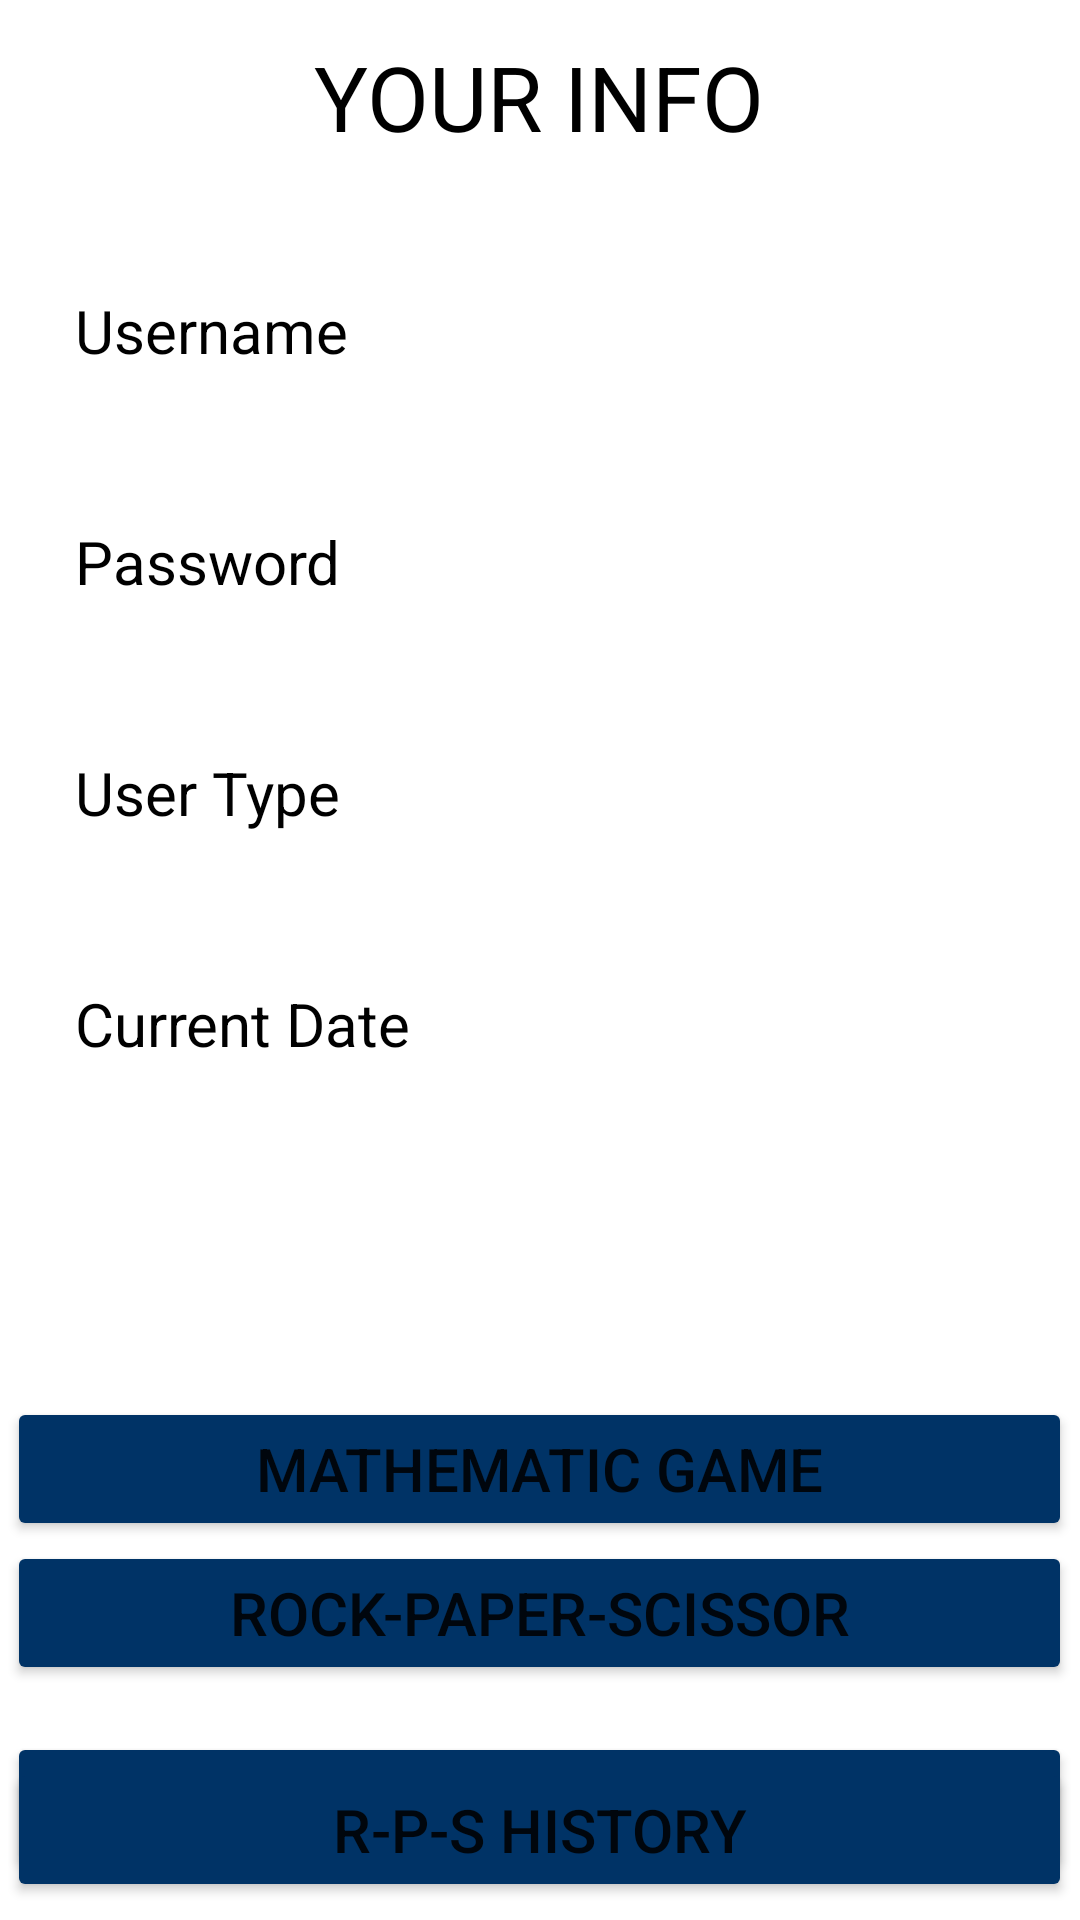

Here is an Android app screen rendered from its layout file. Give the layout XML and the strings, colors and styles it references.
<!-- AndroidManifest.xml: application theme Theme.MADT1 -->
<!-- res/layout/activity_profile.xml -->
<?xml version="1.0" encoding="utf-8"?>
<androidx.constraintlayout.widget.ConstraintLayout xmlns:android="http://schemas.android.com/apk/res/android"
    xmlns:app="http://schemas.android.com/apk/res-auto"
    xmlns:tools="http://schemas.android.com/tools"
    android:layout_width="match_parent"
    android:layout_height="match_parent"
    tools:context=".ProfileActivity">

    <TextView
        android:layout_width="wrap_content"
        android:layout_height="wrap_content"
        android:text="YOUR INFO"
        android:textColor="@color/black"
        android:textSize="30sp"
        app:layout_constraintBottom_toTopOf="@+id/linearLayout"
        app:layout_constraintEnd_toEndOf="parent"
        app:layout_constraintHorizontal_bias="0.498"
        app:layout_constraintStart_toStartOf="parent"
        app:layout_constraintTop_toTopOf="parent"
        app:layout_constraintVertical_bias="0.38" />

    <LinearLayout
        android:id="@+id/linearLayout"
        android:layout_width="match_parent"
        android:layout_height="350dp"
        android:orientation="vertical"
        app:layout_constraintBottom_toBottomOf="parent"
        app:layout_constraintEnd_toEndOf="parent"
        app:layout_constraintHorizontal_bias="0.0"
        app:layout_constraintStart_toStartOf="parent"
        app:layout_constraintTop_toTopOf="parent"
        app:layout_constraintVertical_bias="0.247">

        <TextView
            android:id="@+id/username"
            android:layout_width="match_parent"
            android:layout_height="wrap_content"
            android:layout_margin="10dp"
            android:padding="15dp"
            android:text="Username"
            android:textColor="@android:color/black"
            android:textSize="20sp" />

        <TextView
            android:id="@+id/password"
            android:layout_width="match_parent"
            android:layout_height="wrap_content"
            android:layout_margin="10dp"
            android:padding="15dp"
            android:text="Password"
            android:textColor="@android:color/black"
            android:textSize="20sp" />

        <TextView
            android:id="@+id/user_type"
            android:layout_width="match_parent"
            android:layout_height="wrap_content"
            android:layout_margin="10dp"
            android:padding="15dp"
            android:text="User Type"
            android:textColor="@android:color/black"
            android:textSize="20sp" />

        <TextView
            android:id="@+id/date"
            android:layout_width="match_parent"
            android:layout_height="wrap_content"
            android:layout_margin="10dp"
            android:padding="15dp"
            android:text="Current Date"
            android:textColor="@android:color/black"
            android:textSize="20sp" />
    </LinearLayout>

    <Button
        android:id="@+id/rsp_game"
        android:layout_width="wrap_content"
        android:layout_height="wrap_content"
        android:layout_marginBottom="116dp"
        android:backgroundTint="#003366"
        android:ems="15"
        android:text="ROCK-PAPER-SCISSOR"
        android:textSize="20sp"
        app:layout_constraintBottom_toBottomOf="parent"
        app:layout_constraintEnd_toEndOf="parent"
        app:layout_constraintHorizontal_bias="0.491"
        app:layout_constraintStart_toStartOf="parent"
        app:layout_constraintTop_toBottomOf="@+id/math_game"
        app:layout_constraintVertical_bias="0.0" />

    <Button
        android:id="@+id/math_game"
        android:layout_width="wrap_content"
        android:layout_height="wrap_content"
        android:layout_marginTop="44dp"
        android:backgroundTint="#003366"
        android:ems="15"
        android:text="MATHEMATIC GAME"
        android:textSize="20sp"
        app:layout_constraintBottom_toBottomOf="parent"
        app:layout_constraintEnd_toEndOf="parent"
        app:layout_constraintHorizontal_bias="0.491"
        app:layout_constraintStart_toStartOf="parent"
        app:layout_constraintTop_toBottomOf="@+id/linearLayout"
        app:layout_constraintVertical_bias="0.0" />

    <Button
        android:id="@+id/math_game_history"
        android:layout_width="wrap_content"
        android:layout_height="wrap_content"
        android:layout_marginTop="15dp"
        android:backgroundTint="#003366"
        android:ems="15"
        android:text="Math game history"
        android:textSize="20sp"
        app:layout_constraintBottom_toBottomOf="parent"
        app:layout_constraintEnd_toEndOf="parent"
        app:layout_constraintHorizontal_bias="0.491"
        app:layout_constraintStart_toStartOf="parent"
        app:layout_constraintTop_toBottomOf="@+id/rsp_game"
        app:layout_constraintVertical_bias="0.047" />

    <Button
        android:id="@+id/rsp_history"
        android:layout_width="wrap_content"
        android:layout_height="wrap_content"
        android:layout_marginTop="15dp"
        android:backgroundTint="#003366"
        android:ems="15"
        android:text="R-P-S history"
        android:textSize="20sp"
        app:layout_constraintBottom_toBottomOf="parent"
        app:layout_constraintEnd_toEndOf="parent"
        app:layout_constraintHorizontal_bias="0.491"
        app:layout_constraintStart_toStartOf="parent"
        app:layout_constraintTop_toBottomOf="@+id/rsp_game"
        app:layout_constraintVertical_bias="0.619" />

</androidx.constraintlayout.widget.ConstraintLayout>
<!-- resources referenced by this layout -->
<resources>
  <style name="Theme.MADT1" parent="Theme.MaterialComponents.DayNight.NoActionBar">
          
          <item name="colorPrimary">@color/purple_500</item>
          <item name="colorPrimaryVariant">@color/purple_700</item>
          <item name="colorOnPrimary">@color/white</item>
          
          <item name="colorSecondary">@color/teal_200</item>
          <item name="colorSecondaryVariant">@color/teal_700</item>
          <item name="colorOnSecondary">@color/black</item>
          
          <item name="android:statusBarColor" tools:targetApi="l">?attr/colorPrimaryVariant</item>
          
      </style>
  <!-- not gathered from this repository: default colours our renderer supplied (Android Studio template values) -->
  <color name="purple_500">#FF6200EE</color>
  <color name="purple_700">#FF3700B3</color>
  <color name="teal_200">#FF03DAC5</color>
  <color name="teal_700">#FF018786</color>
  <color name="black">#FF000000</color>
  <color name="white">#FFFFFFFF</color>
</resources>
